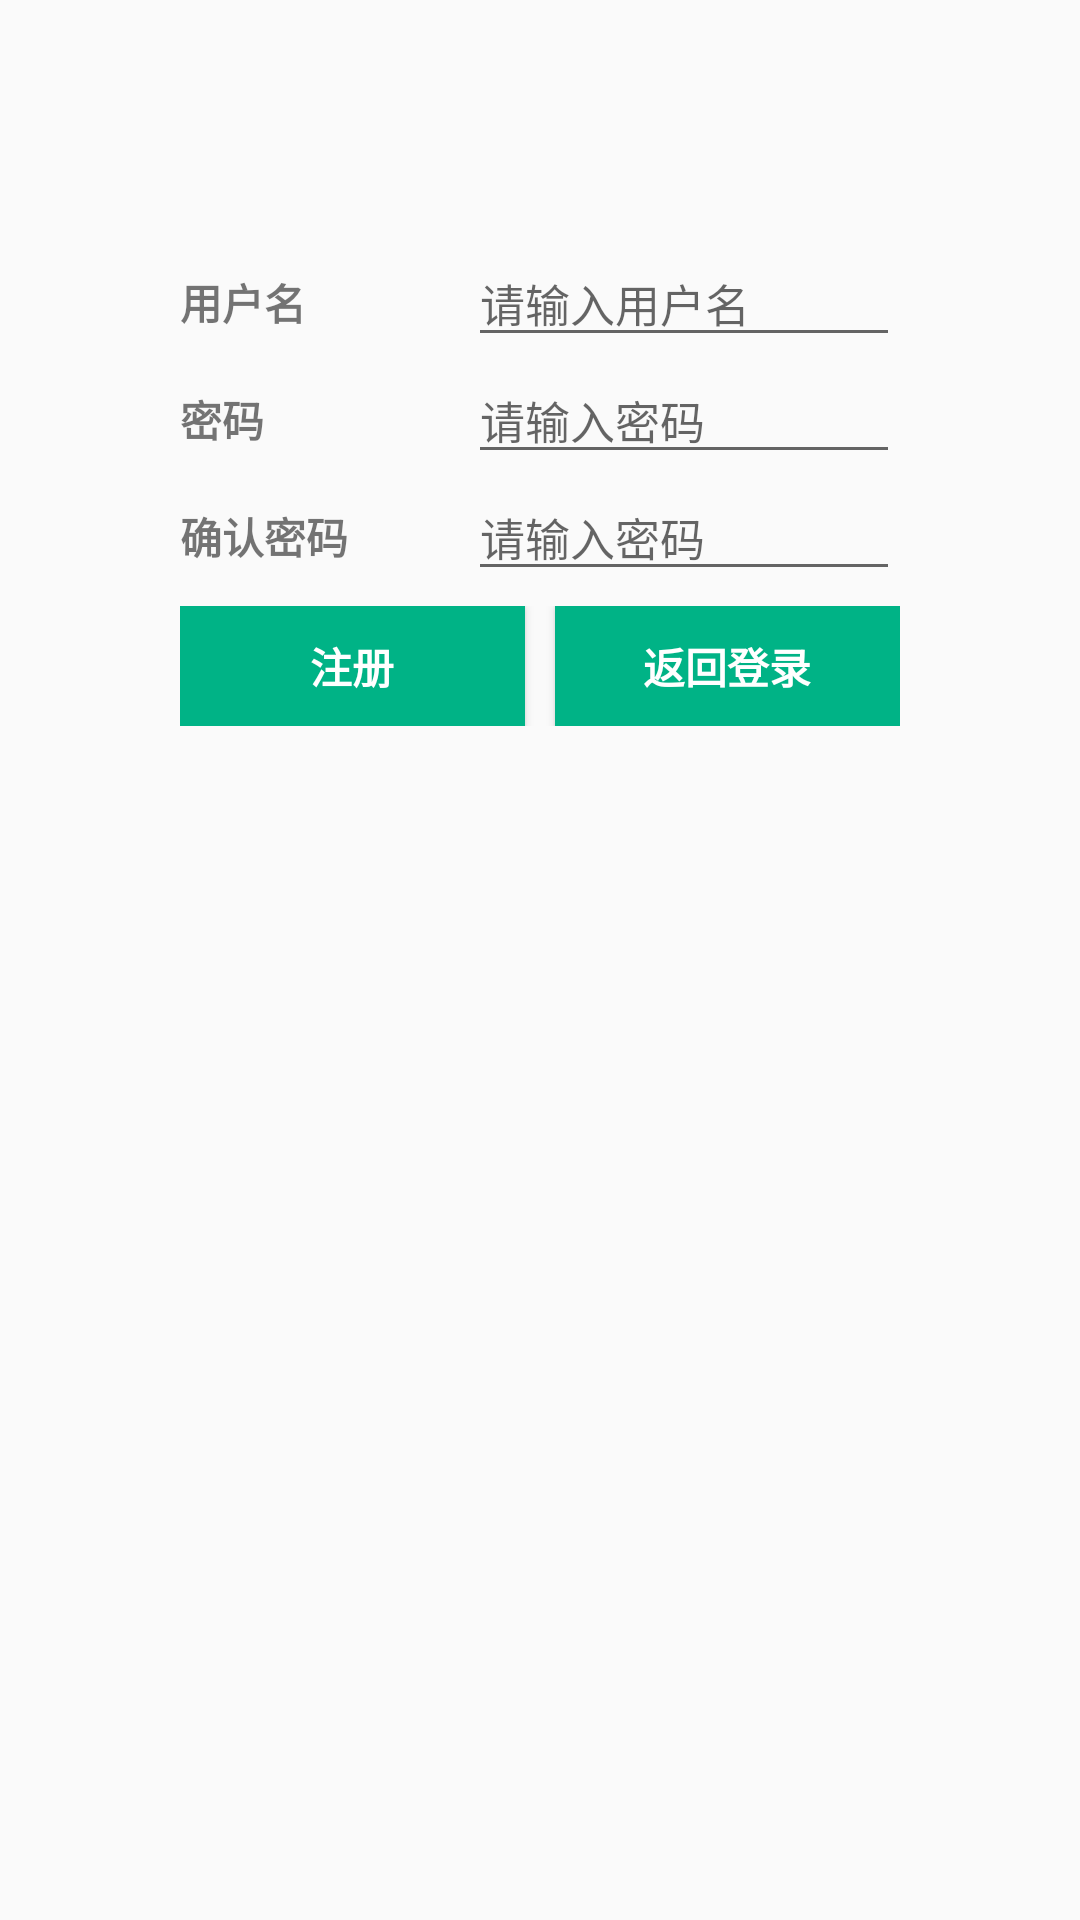

Here is an Android app screen rendered from its layout file. Give the layout XML and the strings, colors and styles it references.
<!-- AndroidManifest.xml: activity theme AppTheme_ydh -->
<!-- res/layout/activity_register.xml -->
<?xml version="1.0" encoding="utf-8"?>
<LinearLayout xmlns:android="http://schemas.android.com/apk/res/android"
    xmlns:app="http://schemas.android.com/apk/res-auto"
    android:layout_width="match_parent"
    android:layout_height="match_parent"
    android:paddingTop="80dp"
    android:paddingLeft="20dp"
    android:paddingRight="20dp"
    android:orientation="vertical">

    <LinearLayout
        android:id="@+id/liner3"
        android:layout_width="match_parent"
        android:layout_height="wrap_content"
        android:layout_marginStart="40dp"
        android:layout_marginLeft="40dp"
        android:layout_marginRight="40dp"
        android:layout_marginEnd="40dp"
        android:orientation="horizontal">

        <TextView
            android:id="@+id/textView1_r"
            android:layout_width="0dp"
            android:layout_height="wrap_content"
            android:layout_weight="2"
            android:text="@string/id_tv_username"
            android:textStyle="bold"
             />

        <EditText
            android:id="@+id/edit1_r"
            android:layout_width="0dp"
            android:layout_height="wrap_content"
            android:layout_weight="3"
            android:hint="@string/inputusername"
            android:textSize="15sp"
            android:inputType="text" />
    </LinearLayout>

    <LinearLayout
        android:id="@+id/line4"
        android:layout_width="match_parent"
        android:layout_height="wrap_content"
        android:layout_marginStart="40dp"
        android:layout_marginLeft="40dp"
        android:layout_marginRight="40dp"
        android:layout_marginEnd="40dp"
        android:orientation="horizontal">

        <TextView
            android:id="@+id/textView2_r"
            android:layout_width="0dp"
            android:layout_height="wrap_content"
            android:layout_weight="2"
            android:text="@string/id_tv_password"
            android:textStyle="bold"
             />
        <RelativeLayout
            android:id="@+id/RelativeLayout2"
            android:layout_width="0dp"
            android:layout_height="wrap_content"
            android:layout_weight="3">
            <EditText
                android:id="@+id/edit2_r"
                android:layout_width="match_parent"
                android:layout_height="wrap_content"
                android:hint="@string/inputpassword"
                android:inputType="textPassword"
                android:textSize="15sp"
                />
            <ImageView
                android:id="@+id/iv_see_password"
                android:layout_width="20dp"
                android:layout_height="20dp"
                android:src="@drawable/image_password_bg"
                android:layout_centerVertical="true"
                android:layout_alignParentRight="true"
                android:layout_alignParentEnd="true"
                android:scaleType="fitXY"
                />
        </RelativeLayout>


    </LinearLayout>
    <LinearLayout
        android:id="@+id/line5"
        android:layout_width="match_parent"
        android:layout_height="wrap_content"
        android:layout_marginStart="40dp"
        android:layout_marginLeft="40dp"
        android:layout_marginRight="40dp"
        android:layout_marginEnd="40dp"
        android:layout_marginBottom="5dp"
        android:orientation="horizontal">

        <TextView
            android:id="@+id/textView3_r"
            android:layout_width="0dp"
            android:layout_height="wrap_content"
            android:layout_weight="2"
            android:text="@string/inputpasswordSec"
            android:textStyle="bold"
            />
        <RelativeLayout
            android:id="@+id/RelativeLayout3"
            android:layout_width="0dp"
            android:layout_height="wrap_content"
            android:layout_weight="3">
            <EditText
                android:id="@+id/edit3_r"
                android:layout_width="match_parent"
                android:layout_height="wrap_content"
                android:hint="@string/inputpassword"
                android:inputType="textPassword"
                android:textSize="15sp"
                />
            <ImageView
                android:id="@+id/iv_see_password2"
                android:layout_width="20dp"
                android:layout_height="20dp"
                android:src="@drawable/image_password_bg"
                android:layout_centerVertical="true"
                android:layout_alignParentRight="true"
                android:layout_alignParentEnd="true"
                android:scaleType="fitXY"
                />
        </RelativeLayout>


    </LinearLayout>

    <LinearLayout
        android:id="@+id/liner2"
        android:layout_width="match_parent"
        android:layout_height="wrap_content"
        android:layout_marginLeft="40dp"
        android:layout_marginStart="40dp"
        android:layout_marginRight="40dp"
        android:layout_marginEnd="40dp"
        android:orientation="horizontal">

        <Button
            android:id="@+id/btnid_registerui"
            android:layout_width="0dp"
            android:layout_height="40dp"
            android:layout_weight="1"
            android:background="@color/colorAccent"
            android:layout_marginRight="5dp"
            android:layout_marginEnd="5dp"
            android:layout_gravity="center"
            android:textColor="#ffffff"
            android:textStyle="bold"
            android:text="@string/registerbtn"/>
        <Button
            android:id="@+id/btnid_backtologin"
            android:layout_width="0dp"
            android:layout_weight="1"
            android:layout_height="40dp"
            android:background="@color/colorAccent"
            android:layout_marginStart="5dp"
            android:layout_marginLeft="5dp"
            android:layout_gravity="center"
            android:textColor="#ffffff"
            android:textStyle="bold"
            android:text="@string/backtologinbtn" />



    </LinearLayout>




</LinearLayout>
<!-- resources referenced by this layout -->
<resources>
  <color name="colorAccent">#00b386</color>
  <string name="backtologinbtn">返回登录</string>
  <string name="id_tv_password">密码</string>
  <string name="id_tv_username">用户名</string>
  <string name="inputpassword">请输入密码</string>
  <string name="inputpasswordSec">确认密码</string>
  <string name="inputusername">请输入用户名</string>
  <string name="registerbtn">注册</string>
  <style name="AppTheme_ydh" parent="Theme.AppCompat.Light.DarkActionBar">
          <item name="colorPrimary">@color/colorPrimary</item>
          <item name="colorPrimaryDark">@color/colorPrimaryDark</item>
          <item name="colorAccent">@color/colorAccent</item>
          <item name="android:windowNoTitle">true</item>
          <item name="android:animationDuration">0</item>
          <item name="android:windowIsTranslucent">true</item>
      </style>
  <color name="colorPrimary">#008577</color>
  <color name="colorPrimaryDark">#00574B</color>
</resources>
